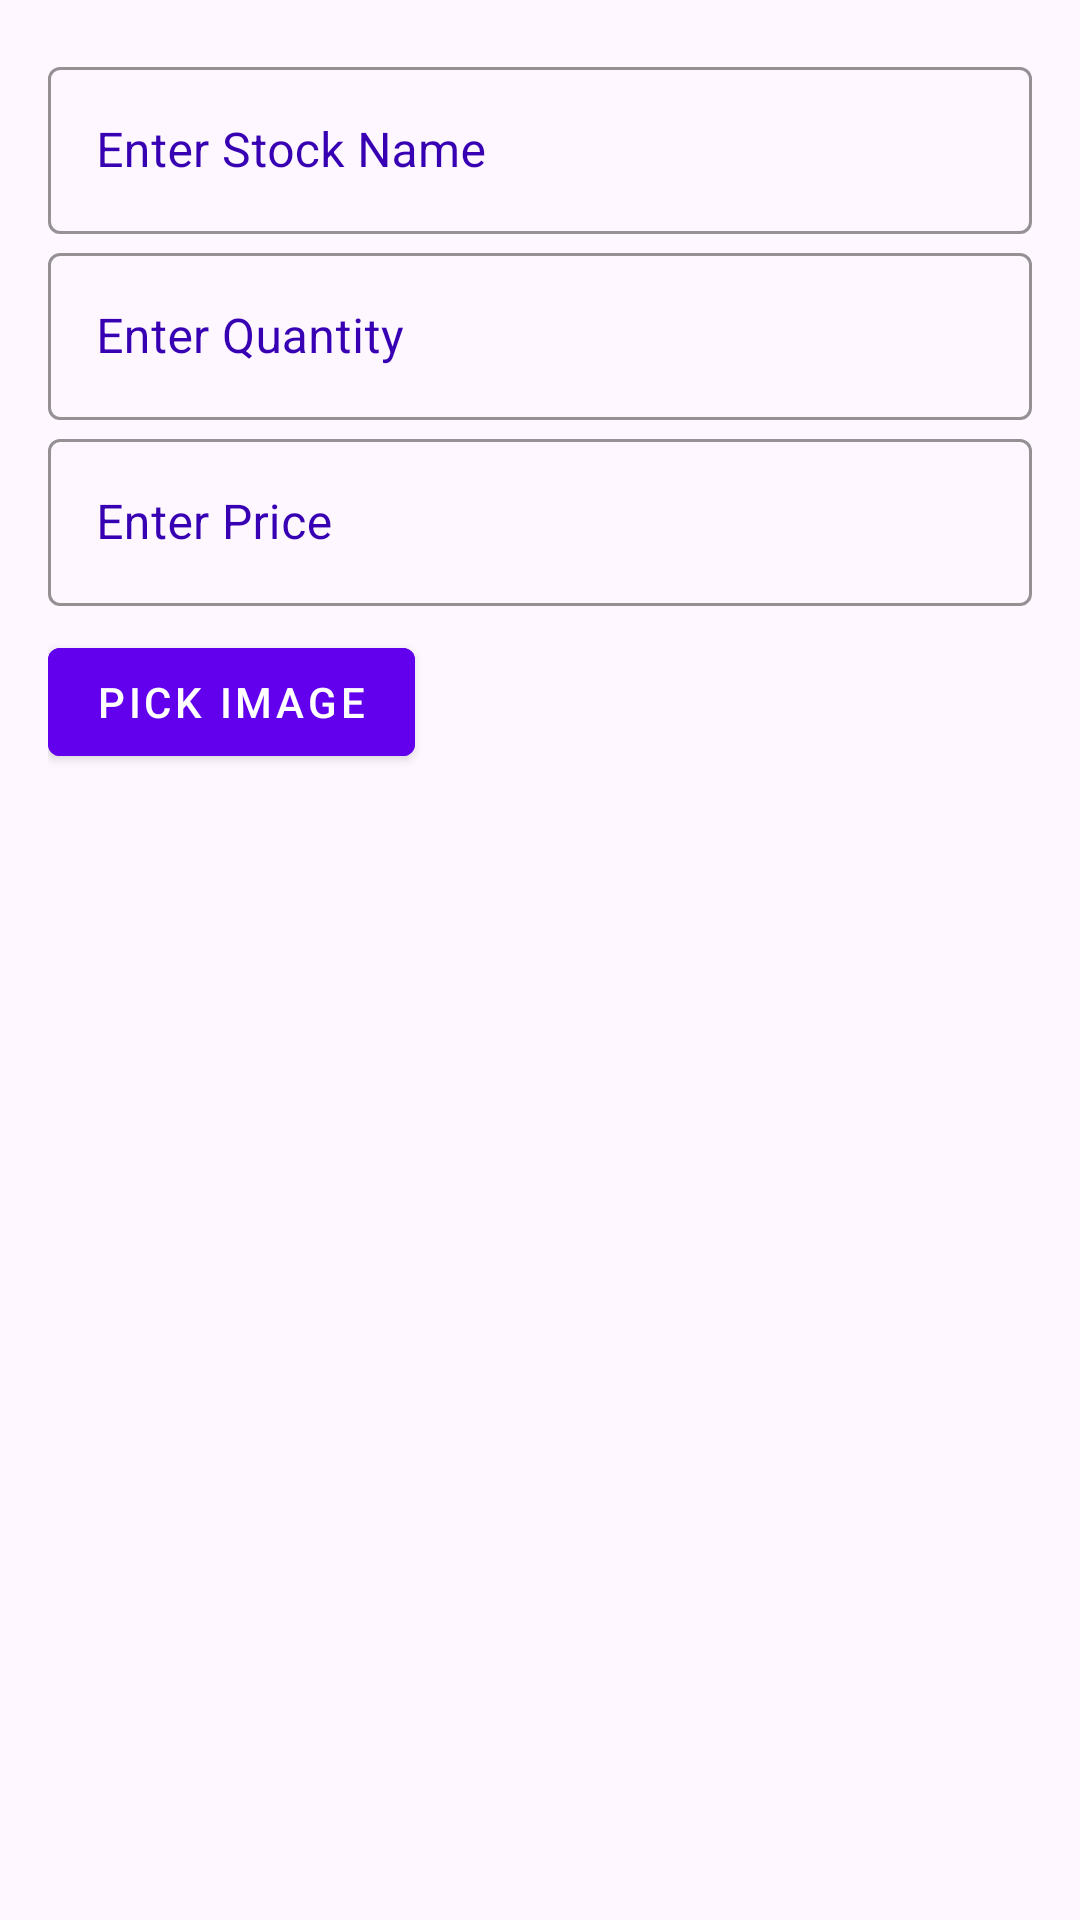

This screen was rendered from an Android layout file. Write that file and the resources it references.
<!-- AndroidManifest.xml: application theme Theme.Inventorymanagement -->
<!-- res/layout/stock_dialog.xml -->
<LinearLayout xmlns:android="http://schemas.android.com/apk/res/android"
    android:layout_width="match_parent"
    android:layout_height="match_parent"
    xmlns:app="http://schemas.android.com/apk/res-auto"
    android:orientation="vertical"
    android:padding="16dp">

    <com.google.android.material.textfield.TextInputLayout
        android:id="@+id/textInput1"
        style="@style/CustomEditText"
        android:layout_width="match_parent"
        android:layout_height="wrap_content"
        android:hint = "@string/enter_stock_name">

        <com.google.android.material.textfield.TextInputEditText
            android:id="@+id/stock_name"
            android:layout_width="match_parent"
            android:layout_height="wrap_content"
            android:inputType="text" />

    </com.google.android.material.textfield.TextInputLayout>

    <com.google.android.material.textfield.TextInputLayout
        android:id="@+id/textInput2"
        style="@style/CustomEditText"
        android:layout_width="match_parent"
        android:layout_height="wrap_content"
        android:hint = "Enter Quantity">

        <com.google.android.material.textfield.TextInputEditText
            android:id="@+id/quantity"
            android:layout_width="match_parent"
            android:layout_height="wrap_content"
            android:inputType="numberDecimal" />

    </com.google.android.material.textfield.TextInputLayout>

    <com.google.android.material.textfield.TextInputLayout
        android:id="@+id/textInput3"
        style="@style/CustomEditText"
        android:layout_width="match_parent"
        android:layout_height="wrap_content"
        android:hint = "Enter Price">

        <com.google.android.material.textfield.TextInputEditText
            android:id="@+id/price"
            android:layout_width="match_parent"
            android:layout_height="wrap_content"
            android:inputType="numberDecimal" />

    </com.google.android.material.textfield.TextInputLayout>

    <com.google.android.material.button.MaterialButton
        android:id="@+id/pickImageButton"
        style="@style/PickImageButton"
        android:layout_width="wrap_content"
        android:layout_height="wrap_content"
        android:text="@string/pick_image"
        android:layout_marginTop="8dp"
        app:icon="@drawable/ic_photo" />

</LinearLayout>
<!-- resources referenced by this layout -->
<resources>
  <string name="enter_stock_name">Enter Stock Name</string>
  <string name="pick_image">Pick Image</string>
  <style name="CustomEditText" parent="Widget.MaterialComponents.TextInputLayout.OutlinedBox">
          <item name="boxStrokeColor">@color/primaryColor</item>
          <item name="hintTextColor">@color/primaryColor</item>
          <item name="android:textColor">@android:color/black</item>
          <item name="android:textColorHint">@color/primaryDarkColor</item>
          <item name="hintTextAppearance">@style/CustomHintText</item>
          <item name="boxStrokeErrorColor">@color/errorColor</item>
          <item name="endIconTint">@color/primaryColor</item>
      </style>
  <style name="PickImageButton" parent="Widget.MaterialComponents.Button">
          <item name="android:backgroundTint">@color/primaryColor</item>
          <item name="android:textColor">@android:color/white</item>
          <item name="iconTint">@android:color/white</item>
          <item name="iconPadding">8dp</item>
      </style>
  <style name="Theme.Inventorymanagement" parent="Base.Theme.Inventorymanagement" />
  <color name="primaryColor">#6200EE</color>
  <color name="primaryDarkColor">#3700B3</color>
  <style name="CustomHintText" parent="TextAppearance.AppCompat">
          <item name="android:textColor">@color/primaryColor</item>
      </style>
  <color name="errorColor">#B00020</color>
  <style name="Base.Theme.Inventorymanagement" parent="Theme.Material3.DayNight.NoActionBar">
          
          
  
          <item name="colorPrimary">@color/primaryColor</item>
          <item name="colorPrimaryDark">@color/primaryDarkColor</item>
          <item name="colorAccent">@color/accentColor</item>
  
      </style>
  <color name="accentColor">#03DAC5</color>
</resources>
